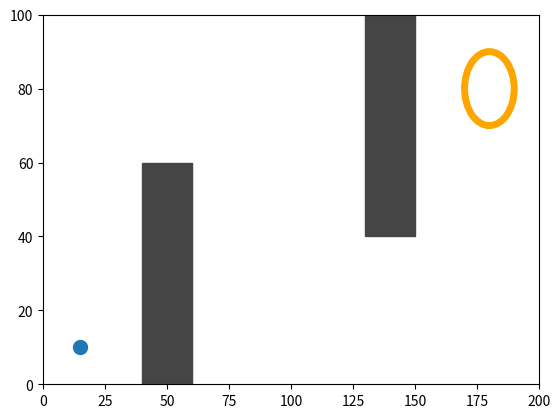
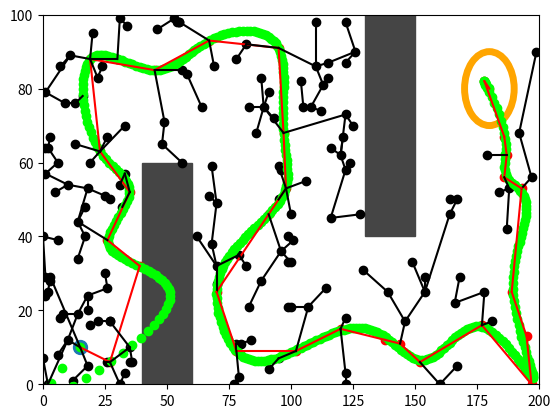

The matplotlib source for these figures, in order:
import numpy as np
import matplotlib.pyplot as plt
from matplotlib.patches import Rectangle, Circle
from scipy import interpolate

class RRT:
    #initializing self
    def __init__(self, startpos, goalpos, mapdim, d_goal, d_search, obstacles, max_iter):
        self.start = startpos
        self.goal = goalpos
        self.mapdim = mapdim
        self.mapw, self.maph = self.mapdim
        self.x = [startpos[0]]
        self.y = [startpos[1]]
        self.obsregion = []
        self.edge = [0]
        self.path = []
        self.goalfound = False
        self.max_iter = max_iter
        self.d_goal = d_goal
        self.d_search = d_search
        self.iters= 0
        self.obstacles = obstacles
        

    def addobst(self):
        #Adding obstacle coordinates to obsregion
        for i in range(len(self.obstacles)):           
            for x in range(self.obstacles[i][2]):
                for y in range(self.obstacles[i][3]):
                    self.obsregion.append((self.obstacles[i][0] + x, self.obstacles[i][1] + y))       

    def addnode(self, x, y):
        #print('Add node (', x, ", ", y, ")")
        self.x.append(x)
        self.y.append(y)
    
    def removenode(self, n):
        #print('remove node ', n)
        self.x.pop(n)
        self.y.pop(n)

    def addedge(self, nparent):
        #print('Add edge between', nparent, ' and ', nchild)
        self.edge.append(nparent)
        
    def removeedge(self, n):
        #print('remove edge ', n)
        self.edge.pop(n)
    
    def distance(self, n1, n2):
        dx = (self.x[n1] - self.x[n2])
        dy = (self.y[n1] - self.y[n2])
        distance = np.sqrt(dx**2 + dy**2)
        #print('Distance between ', n1, " and ", n2, ": ", distance)
        return distance

    def goaldistance(self, n):
        dx = (self.x[n] - self.goal[0])
        dy = (self.y[n] - self.goal[1])
        distance = np.sqrt(dx**2 + dy**2)
        #print('Distance between ', n, " and the goal: ", distance)
        return distance

    def nearestnode(self, n):
        distances = np.zeros(n)
        for i in range(n):
            distances[i] = self.distance(i, n)
        #print("Node nearest to ", n, ": ", np.argmin(distances))
        return np.argmin(distances)

    def nodefree(self, n):
        #print('Check node ', n)
        if ((self.x[n], self.y[n]) in self.obsregion):
            return False  
        else:
            return True  

    def edgefree(self, n1, n2):
        #print('Check edge between ', n1, "and", n2)
        steps = np.linspace(0, 1, np.int64(self.distance(n1, n2)))
        for step in steps:
            x = np.int64(self.x[n1] * step + self.x[n2] * (1-step))
            y = np.int64(self.y[n1] * step + self.y[n2] * (1-step))
            if  (x, y) in self.obsregion:
                return False
        return True
        
    def randomsample(self):
        #print('Take random sample')
        x = np.random.randint(0, self.mapw)
        y = np.random.randint(0, self.maph)
        return (x, y)

    def expand(self):
        #print('Expand')
        (x, y) = self.randomsample()
        self.addnode(x, y)
        n = len(self.x) - 1
        nnear = self.nearestnode(n)
        if self.edgefree(nnear, n) and self.nodefree(n) and (self.distance(n, nnear) <= self.d_search):
            self.addedge(nnear)
            if self.goaldistance(n) <= self.d_goal:
                self.addnode(self.goal[0], self.goal[1])
                self.addedge(n)
                self.goalfound = True
        else: 
            
            self.removenode(n)

    def reachcost(self, n):
        nparent = self.edge[n]
        cost = 0
        while n != 0:
            cost += self.distance(n, nparent)
            n = nparent
            nparent = self.edge[n]
        return cost   
    
    def pathfound(self):
        if self.goalfound: 
            self.path = []
            ngoal = len(self.x)-1
            self.path.append(ngoal)
            nparent = self.edge[ngoal]
            while nparent != 0:
                self.path.append(nparent)
                nparent = self.edge[nparent]
            self.path.append(0)
            print("Goal found with", len(self.x), 'nodes after ', self.iters, " iterations.")
            print("Cost to reach goal: ", self.reachcost(len(self.x)-1))
        return self.goalfound

    def iterations(self):
        self.iters += 1
        if self.iters < self.max_iter:
            return True
        else: 
            print("No goal found after ", self.iters, " iterations :(")
            return False
    
    def getpath(self):
        path = []
        
        for i in self.path:
            path.append((self.x[i], self.y[i]))
        return path

    def getsmoothpath(self):
        self.smoothpath = []
        if self.goalfound:
            u = np.linspace(0, 1, 400)
            x = []
            y = []
            coords = self.getpath()
            for i in range(len(self.getpath())):
                x.append(coords[i][0])
                y.append(coords[i][1])
            tck, _ = interpolate.splprep([x, y])
            self.smoothpath = interpolate.splev(u, tck)
        


    #Creating the map
    def makemap(self):    #Obstacles of form: [leftx, bottomy, Height, width]
        fig, ax = plt.subplots(1, 1)

        #Adding start and goal points to the map
        ax.scatter(self.start[0], self.start[1], s = 100)
        ax.add_patch(plt.Circle(self.goal, self.d_goal, ec = '#FFA500', fill = False, lw = 5))
        #Adding obstacles to the map
        for i in range(len(self.obstacles)):
            ax.add_patch(Rectangle((self.obstacles[i][0], self.obstacles[i][1]), self.obstacles[i][2], self.obstacles[i][3], color = '#454545'))

        #Adding nodes
        for i in range(1, len(self.x)):
            if i in self.path:
                ax.scatter(self.x[i], self.y[i], color = '#FF0000')
            else: 
                ax.scatter(self.x[i], self.y[i], color = '#000000')
            #ax.text(self.x[i], self.y[i], i)

        #Adding edges
        for i in range(1, len(self.edge)):
            x_values = [self.x[i], self.x[self.edge[i]]]
            y_values = [self.y[i], self.y[self.edge[i]]]
            if i in self.path:
                ax.plot(x_values, y_values, color = '#FF0000')
            else:
                ax.plot(x_values, y_values, color = '#000000')

        #Adding smooth path
        self.getsmoothpath()
        coords = self.smoothpath
        if len(coords) != 0:
            for i in range(len(coords[0])):
                ax.scatter(coords[0][i], coords[1][i], color = '#00FF00')

        #Setting map size
        plt.xlim([0, self.mapw])
        plt.ylim([0, self.maph])

        #Showing map
        plt.show()   
    
#Tests
start = np.array([15, 10])
goal = np.array([180, 80])
mapdim = (200, 100)
dgoal = 10
dsearch = 30
max_iter = 20000
obstacles = []
obstacles.append(np.array([40, 0, 20, 60], dtype = object))
obstacles.append(np.array([130, 40, 20, 60], dtype = object))
#obstacles.append(np.array([70, 0, 20, 40], dtype = object))

graph = RRT(start, goal, mapdim, dgoal, dsearch, obstacles, max_iter)
graph.addobst()
graph.makemap()
while not graph.pathfound() and graph.iterations():
    graph.expand()
graph.makemap()
